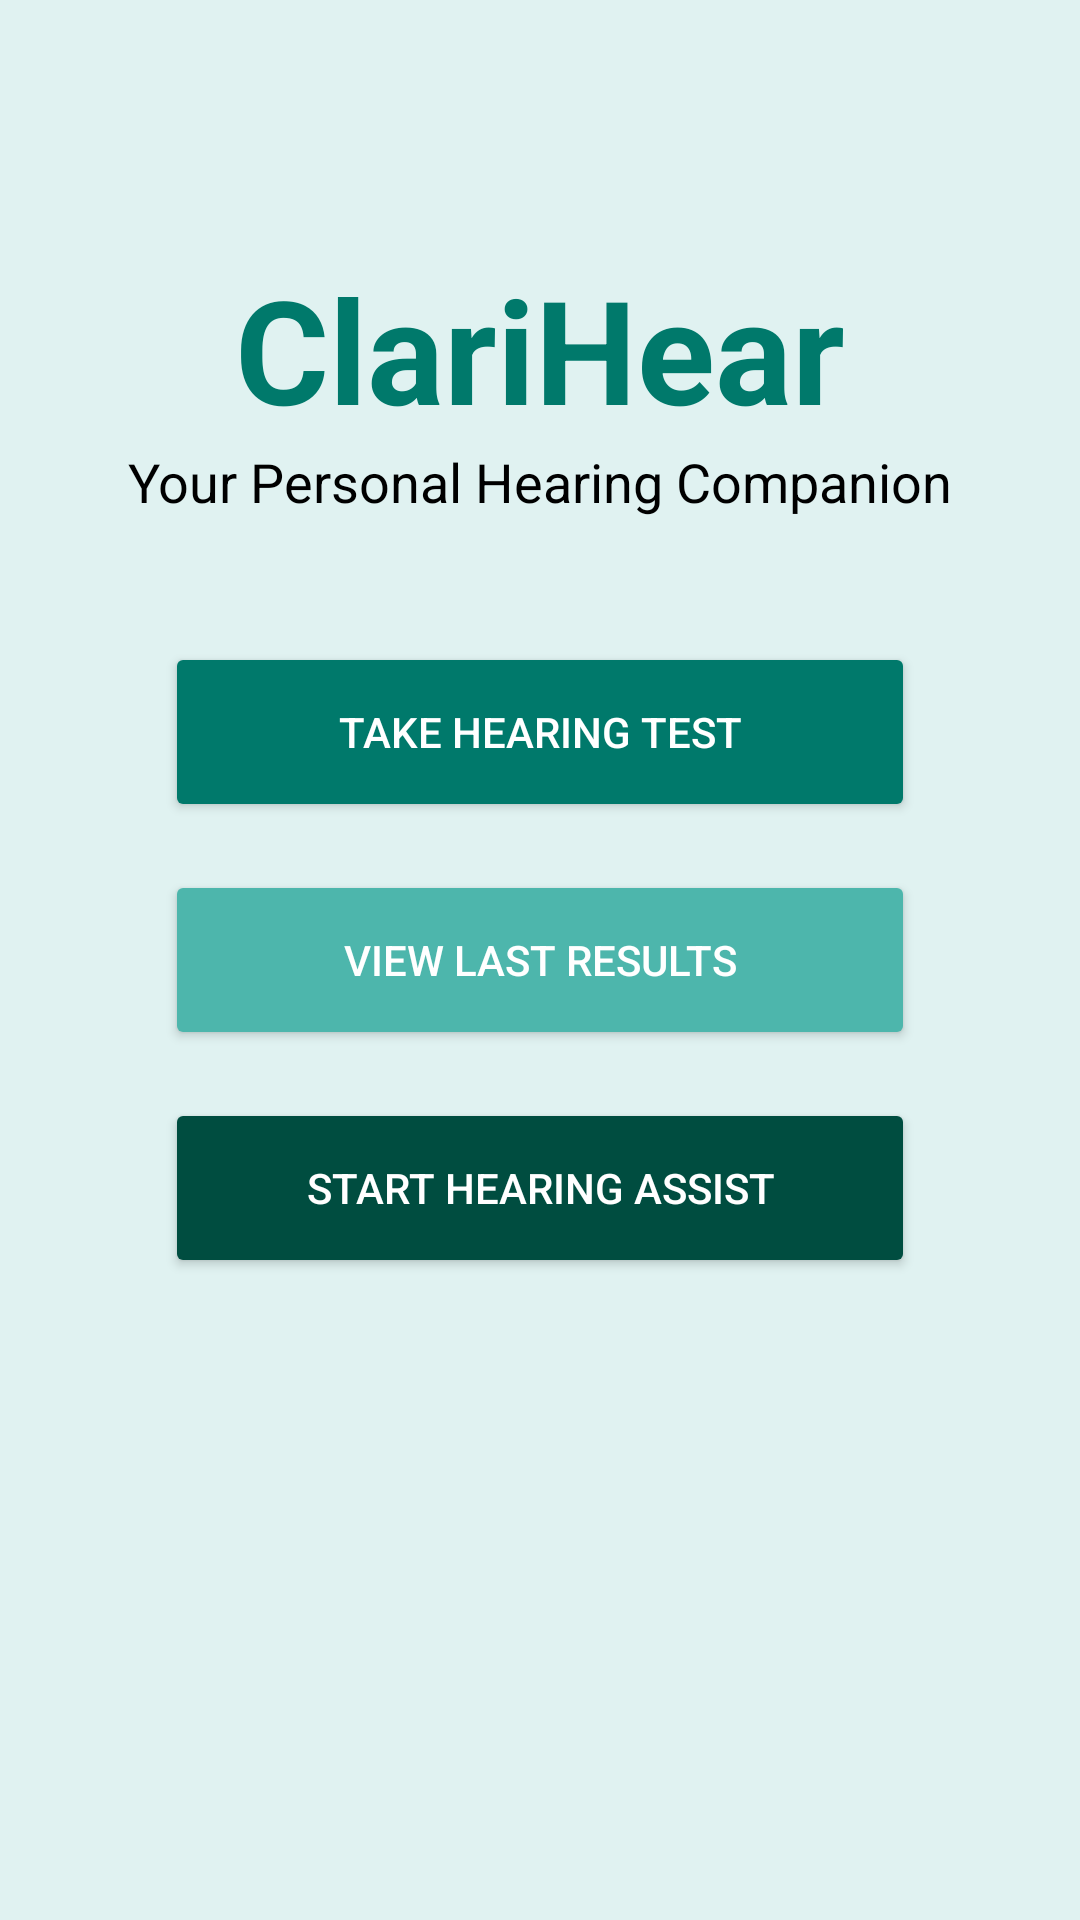

Layout XML and referenced resources for this Android screen:
<!-- AndroidManifest.xml: application theme Theme.ClariHear -->
<!-- res/layout/activity_main.xml -->
<?xml version="1.0" encoding="utf-8"?>
<RelativeLayout xmlns:android="http://schemas.android.com/apk/res/android"
    xmlns:app="http://schemas.android.com/apk/res-auto"
    xmlns:tools="http://schemas.android.com/tools"
    android:layout_width="match_parent"
    android:layout_height="match_parent"
    android:background="#E0F2F1"
    android:padding="24dp"
    tools:context=".MainActivity">

    <TextView
        android:id="@+id/titleTextView"
        android:layout_width="wrap_content"
        android:layout_height="wrap_content"
        android:layout_centerHorizontal="true"
        android:layout_marginTop="60dp"
        android:text="ClariHear"
        android:textColor="@color/colorPrimary"
        android:textSize="48sp"
        android:textStyle="bold" />

    <TextView
        android:id="@+id/subtitleTextView"
        android:layout_width="wrap_content"
        android:layout_height="wrap_content"
        android:layout_below="@id/titleTextView"
        android:layout_centerHorizontal="true"
        android:text="Your Personal Hearing Companion"
        android:textColor="@color/black"
        android:textSize="18sp" />

    <LinearLayout
        android:layout_width="match_parent"
        android:layout_height="wrap_content"
        android:layout_centerInParent="true"
        android:gravity="center"
        android:orientation="vertical">

        <Button
            android:id="@+id/takeTestButton"
            android:layout_width="250dp"
            android:layout_height="60dp"
            android:backgroundTint="@color/colorPrimary"
            android:text="Take Hearing Test"
            android:textColor="@android:color/white" />

        <Button
            android:id="@+id/viewResultsButton"
            android:layout_width="250dp"
            android:layout_height="60dp"
            android:layout_marginTop="16dp"
            android:backgroundTint="@color/colorAccent"
            android:text="View Last Results"
            android:textColor="@android:color/white" />

        <Button
            android:id="@+id/startAssistButton"
            android:layout_width="250dp"
            android:layout_height="60dp"
            android:layout_marginTop="16dp"
            android:backgroundTint="@color/colorPrimaryDark"
            android:text="Start Hearing Assist"
            android:textColor="@android:color/white" />

    </LinearLayout>

</RelativeLayout>
<!-- resources referenced by this layout -->
<resources>
  <color name="black">#FF000000</color>
  <color name="colorAccent">#4DB6AC</color>
  <color name="colorPrimary">#00796B</color>
  <color name="colorPrimaryDark">#004D40</color>
  <style name="Theme.ClariHear" parent="Base.Theme.ClariHear" />
  <style name="Base.Theme.ClariHear" parent="Theme.Material3.DayNight.NoActionBar">
          
          <item name="colorPrimary">@color/colorPrimary</item>
          <item name="colorPrimaryVariant">@color/colorPrimaryDark</item>
          <item name="colorOnPrimary">@color/white</item>
          
          <item name="colorSecondary">@color/colorAccent</item>
          <item name="colorSecondaryVariant">@color/colorAccent</item>
          <item name="colorOnSecondary">@color/black</item>
          
          <item name="android:statusBarColor">?attr/colorPrimaryVariant</item>
          
      </style>
  <color name="white">#FFFFFFFF</color>
</resources>
